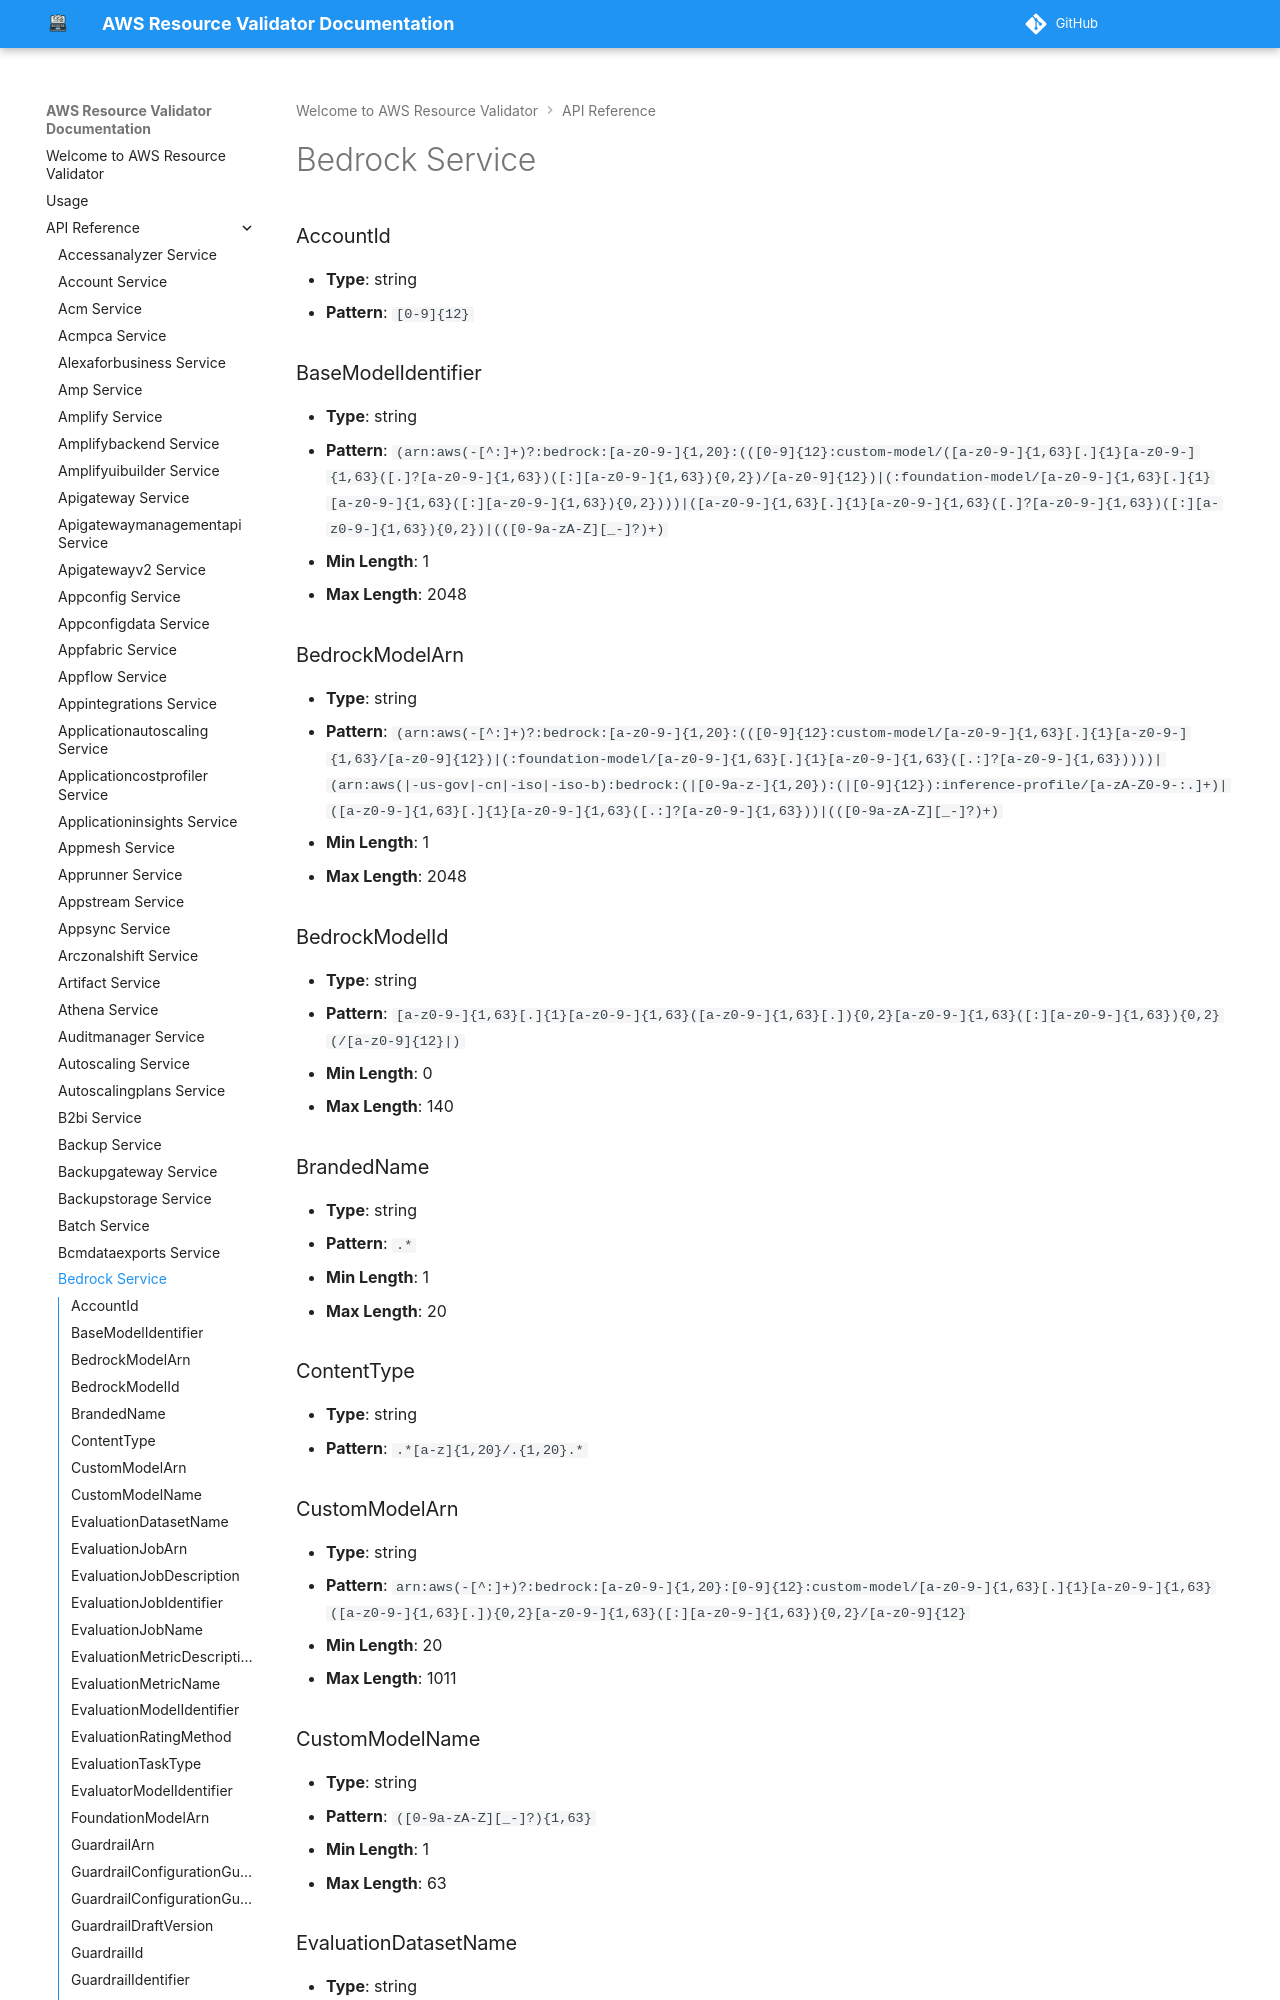

repository: CoreOxide/aws_resource_validator · page: api/bedrock/index.html · generator: mkdocs

# Bedrock Service

### AccountId
- **Type**: string
- **Pattern**: `[0-9]{12}`

### BaseModelIdentifier
- **Type**: string
- **Pattern**: `(arn:aws(-[^:]+)?:bedrock:[a-z0-9-]{1,20}:(([0-9]{12}:custom-model/([a-z0-9-]{1,63}[.]{1}[a-z0-9-]{1,63}([.]?[a-z0-9-]{1,63})([:][a-z0-9-]{1,63}){0,2})/[a-z0-9]{12})|(:foundation-model/[a-z0-9-]{1,63}[.]{1}[a-z0-9-]{1,63}([:][a-z0-9-]{1,63}){0,2})))|([a-z0-9-]{1,63}[.]{1}[a-z0-9-]{1,63}([.]?[a-z0-9-]{1,63})([:][a-z0-9-]{1,63}){0,2})|(([0-9a-zA-Z][_-]?)+)`
- **Min Length**: 1
- **Max Length**: 2048

### BedrockModelArn
- **Type**: string
- **Pattern**: `(arn:aws(-[^:]+)?:bedrock:[a-z0-9-]{1,20}:(([0-9]{12}:custom-model/[a-z0-9-]{1,63}[.]{1}[a-z0-9-]{1,63}/[a-z0-9]{12})|(:foundation-model/[a-z0-9-]{1,63}[.]{1}[a-z0-9-]{1,63}([.:]?[a-z0-9-]{1,63}))))|(arn:aws(|-us-gov|-cn|-iso|-iso-b):bedrock:(|[0-9a-z-]{1,20}):(|[0-9]{12}):inference-profile/[a-zA-Z0-9-:.]+)|([a-z0-9-]{1,63}[.]{1}[a-z0-9-]{1,63}([.:]?[a-z0-9-]{1,63}))|(([0-9a-zA-Z][_-]?)+)`
- **Min Length**: 1
- **Max Length**: 2048

### BedrockModelId
- **Type**: string
- **Pattern**: `[a-z0-9-]{1,63}[.]{1}[a-z0-9-]{1,63}([a-z0-9-]{1,63}[.]){0,2}[a-z0-9-]{1,63}([:][a-z0-9-]{1,63}){0,2}(/[a-z0-9]{12}|)`
- **Min Length**: 0
- **Max Length**: 140

### BrandedName
- **Type**: string
- **Pattern**: `.*`
- **Min Length**: 1
- **Max Length**: 20

### ContentType
- **Type**: string
- **Pattern**: `.*[a-z]{1,20}/.{1,20}.*`

### CustomModelArn
- **Type**: string
- **Pattern**: `arn:aws(-[^:]+)?:bedrock:[a-z0-9-]{1,20}:[0-9]{12}:custom-model/[a-z0-9-]{1,63}[.]{1}[a-z0-9-]{1,63}([a-z0-9-]{1,63}[.]){0,2}[a-z0-9-]{1,63}([:][a-z0-9-]{1,63}){0,2}/[a-z0-9]{12}`
- **Min Length**: 20
- **Max Length**: 1011
